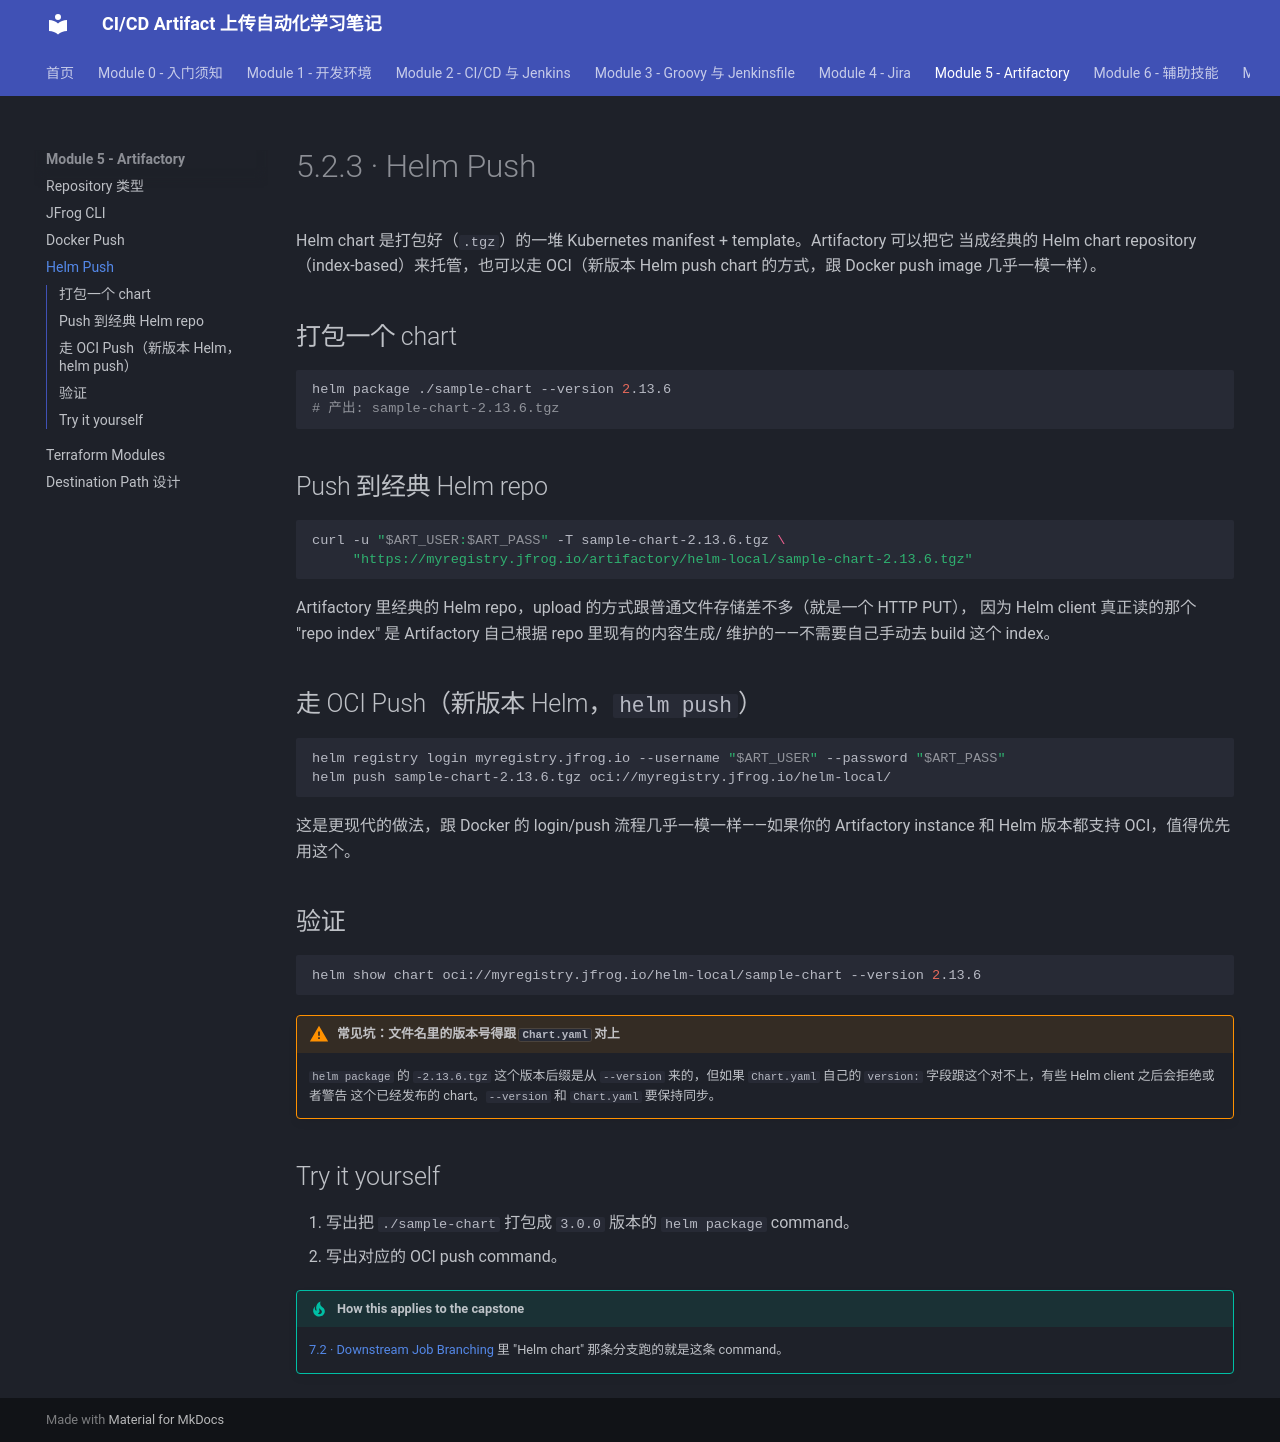

repository: Yichun-Zhang-ZYC/project1-textbook · page: module-5-artifactory/5-2-3-helm-push/index.html · generator: mkdocs

# 5.2.3 · Helm Push

Helm chart 是打包好（`.tgz`）的一堆 Kubernetes manifest + template。Artifactory 可以把它
当成经典的 Helm chart repository（index-based）来托管，也可以走 OCI（新版本 Helm push
chart 的方式，跟 Docker push image 几乎一模一样）。

## 打包一个 chart

```bash
helm package ./sample-chart --version 2.13.6
# 产出: sample-chart-2.13.6.tgz
```

## Push 到经典 Helm repo

```bash
curl -u "$ART_USER:$ART_PASS" -T sample-chart-2.13.6.tgz \
     "https://myregistry.jfrog.io/artifactory/helm-local/sample-chart-2.13.6.tgz"
```

Artifactory 里经典的 Helm repo，upload 的方式跟普通文件存储差不多（就是一个 HTTP PUT），
因为 Helm client 真正读的那个 "repo index" 是 Artifactory 自己根据 repo 里现有的内容生成/
维护的——不需要自己手动去 build 这个 index。

## 走 OCI Push（新版本 Helm，`helm push`）

```bash
helm registry login myregistry.jfrog.io --username "$ART_USER" --password "$ART_PASS"
helm push sample-chart-2.13.6.tgz oci://myregistry.jfrog.io/helm-local/
```

这是更现代的做法，跟 Docker 的 login/push 流程几乎一模一样——如果你的 Artifactory
instance 和 Helm 版本都支持 OCI，值得优先用这个。

## 验证

```bash
helm show chart oci://myregistry.jfrog.io/helm-local/sample-chart --version 2.13.6
```

!!! warning "常见坑：文件名里的版本号得跟 `Chart.yaml` 对上"
    `helm package` 的 `-2.13.6.tgz` 这个版本后缀是从 `--version` 来的，但如果
    `Chart.yaml` 自己的 `version:` 字段跟这个对不上，有些 Helm client 之后会拒绝或者警告
    这个已经发布的 chart。`--version` 和 `Chart.yaml` 要保持同步。

## Try it yourself

1. 写出把 `./sample-chart` 打包成 `3.0.0` 版本的 `helm package` command。
2. 写出对应的 OCI push command。

!!! tip "How this applies to the capstone"
    [7.2 · Downstream Job Branching](../module-7-capstone/7-2-downstream-job-branching.md)
    里 "Helm chart" 那条分支跑的就是这条 command。
